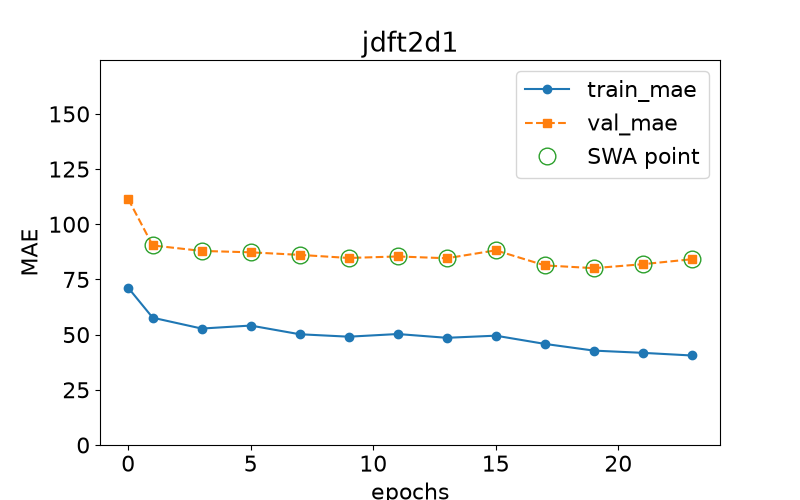

Source data for this figure (header and first rows):
epoch, train loss, val loss, swa
0.0, 71.24, 111.5, n
1.0, 57.67, 90.4, y
3.0, 52.75, 87.92, y
5.0, 54.11, 87.29, y
7.0, 50.17, 86.13, y
9.0, 49.07, 84.73, y
11.0, 50.27, 85.41, y
13.0, 48.56, 84.6, y
15.0, 49.53, 88.19, y
17.0, 45.8, 81.37, y
19.0, 42.76, 80.11, y
21.0, 41.75, 81.91, y
23.0, 40.55, 84.16, y
